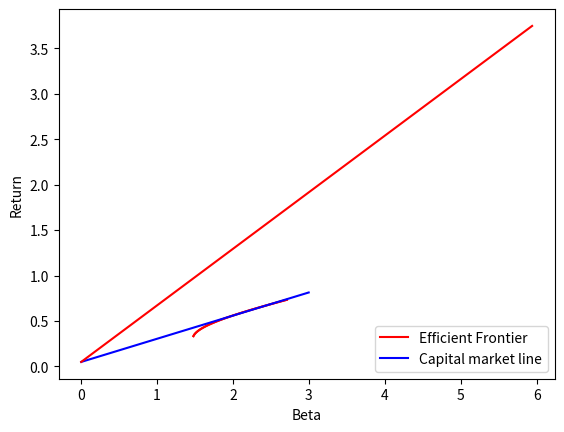

Write the Python code that produced this figure.
#!/usr/bin/env python
# coding: utf-8

# In[3]:


#Question no 3
import math
import numpy as np
import matplotlib.pyplot as plt

u = [1,1,1,1,1,1,1,1,1,1]
v=np.transpose(u)
m = [0.4067,0.975,0.7804,-0.4696,0.2811,0.1796,0.06869,0.4289,0.0764,0.1094]
n=np.transpose(m)
c = [[36287.3174,4014.457,84026.129,137.9479,6266.541,1930.082,2343.791,3338.262,618.222,3138.737],
     [4014.4575,550.675,12428.681,-428.197,808.234,257.617,277.858,408.038,78.854,308.338],
     [84026.129,12428.681,330344.305,-21151.436,19084.886,6151.104,5133.395,8184.932,1677.820,3762.625],
     [137.947,-428.197,-21151.436,5159.857,-472.838,-307.813,354.504,12.551,0.6983,826.690],
     [6266.541,808.234,19084.886,-472.838,1379.758,383.586,471.608,604.541,117.149,442.445],
     [1930.082,257.617,6151.104,-307.813,383.586,151.873,126.875,206.289,39.135,133.422],
     [2343.791,277.858,5133.395,354.5049,471.608,126.875,290.328,260.016,48.510,242.067],
     [338.262,408.038,8184.932,12.551,604.541,206.289,260.016,373.680,70.461,329.513],
     [618.222,78.854,1677.820,0.698,117.149,39.135,48.510,70.461,16.475,66.804],
     [3138.737,308.3385,3762.625,826.690,442.445,133.4228,242.0678,329.513,66.8047,496.9038]]
k=np.linalg.inv(c)

return_1=[]
risk_1=[]



wmin= np.dot(u,k)
global_return=0
zeta=np.dot(np.dot(u,k),v)
for i in range(10):
  wmin[i]=wmin[i]/zeta
  global_return+=wmin[i]*m[i]

for i in range(101):
    return_1.append(i*0.004+global_return)
    r=[return_1[i],1]
    M=[[ np.dot(np.dot(m,k),n), np.dot(np.dot(u,k),n)], [np.dot(np.dot(m,k),v), np.dot(np.dot(u,k),v)]]
    lam=np.dot(np.linalg.inv(M),r)
    a=lam[0]
    b=lam[1]
    q,y,w=[],[],[]
    for j in range(10):
      q.append(m[j]*a)
      y.append(u[j]*b)
    w_1=np.dot(q,k)
    w_2=np.dot(y,k)
    for j in range(10):
      w.append(w_1[j]+w_2[j])
    d=np.transpose(w)
    var=np.dot(np.dot(w,c),d)
    sigma=math.sqrt(var)
    risk_1.append(sigma)

print("Efficient frontier")
print(" ")
plt.plot(risk_1,return_1,'r')
plt.xlabel('Portfolio Risk ')
plt.ylabel('Portfolio Return ')
plt.show()

risk_free=0.05
imp=[]
for i in range(10):
  imp.append(m[i]-risk_free)
mpw_phase1=np.dot(np.dot(imp,k),v)
market_portfolio=np.dot(imp,k)
for i in range(10):
  market_portfolio[i]=market_portfolio[i]/mpw_phase1
ret_market=0
for i in range(10):
  ret_market+=m[i]*market_portfolio[i]

msig=math.sqrt(np.dot(np.dot(market_portfolio,c),np.transpose(market_portfolio)))

print(" ")
print("The market portfolio has return =",ret_market*100,'%')
print("and weights")
for s in range(10):
  print('w',s,' =',market_portfolio[s])
print("and risk =", math.sqrt(np.dot(np.dot(market_portfolio,c),np.transpose(market_portfolio)))*100,'%')
f,s=[],[]
print(" ")
print(" ")
for i in range(1000):
  f.append(0.003*i)
  s.append(risk_free+((ret_market-risk_free)*f[i])/msig)
kj=(ret_market-risk_free)/msig

print("The slope & intercept of the Cml are ",kj,'and',risk_free)
print(" ")
print("Capital Market line  to Efficient Frontier")
print(" ")
plt.plot(risk_1,return_1,'r',label='Efficient Frontier')
plt.plot(f,s,'b',label='Capital market line')
plt.xlabel('Portfolio Risk')
plt.ylabel('Portfolio Return ')
plt.legend(loc='lower right')
plt.show()

print('  ')
print('The slope & intercept of the security market line:', ret_market-risk_free,'and',risk_free)
print(' ')
alicia,keys=[],[]
for i in range(100):
  alicia.append(i*0.06)
  keys.append((ret_market-risk_free)*alicia[i]+risk_free)
print("Security Market Line")
print(' ')
plt.plot(alicia,keys,'r')
plt.xlabel('Beta')
plt.ylabel('Return')
plt.show()


# In[ ]:




